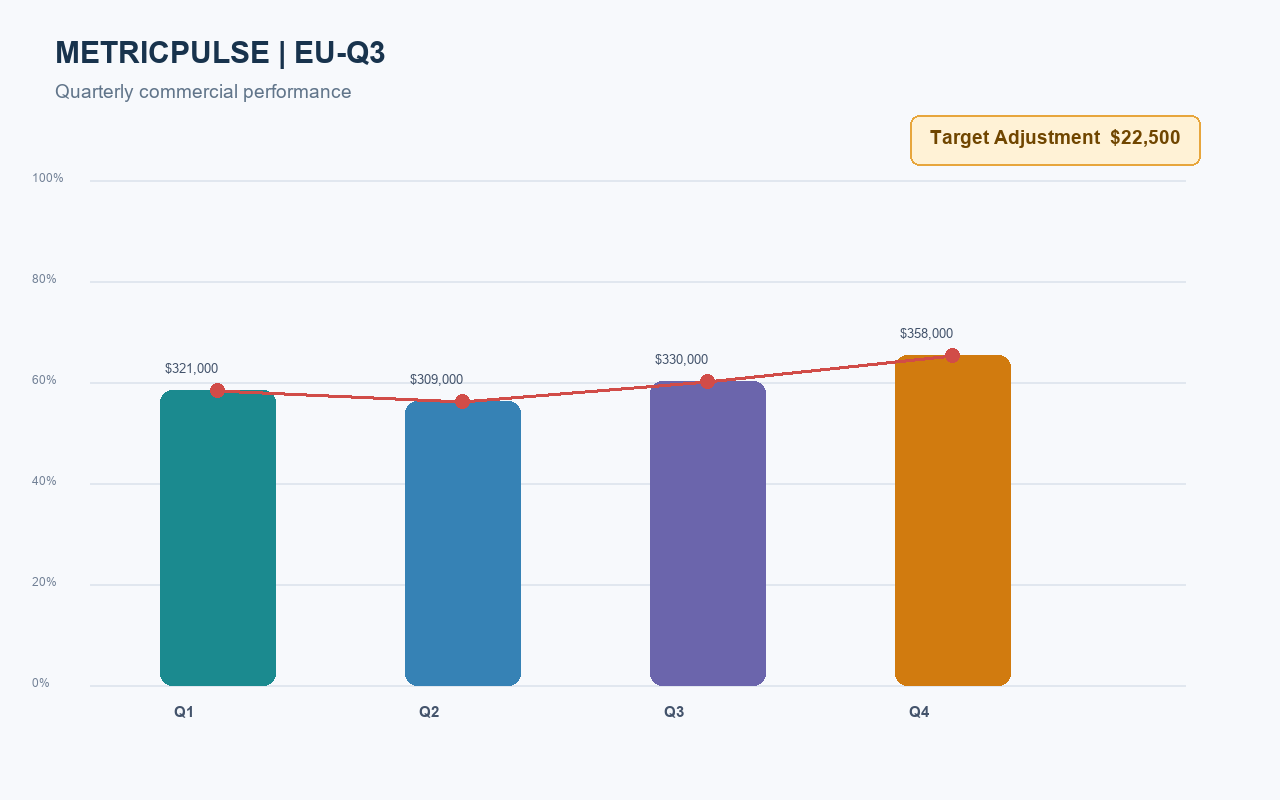

Data behind this chart, as committed beside it:
period, revenue
Month-1, 321000
Month-2, 309000
Month-3, 330000
Month-4, 358000
